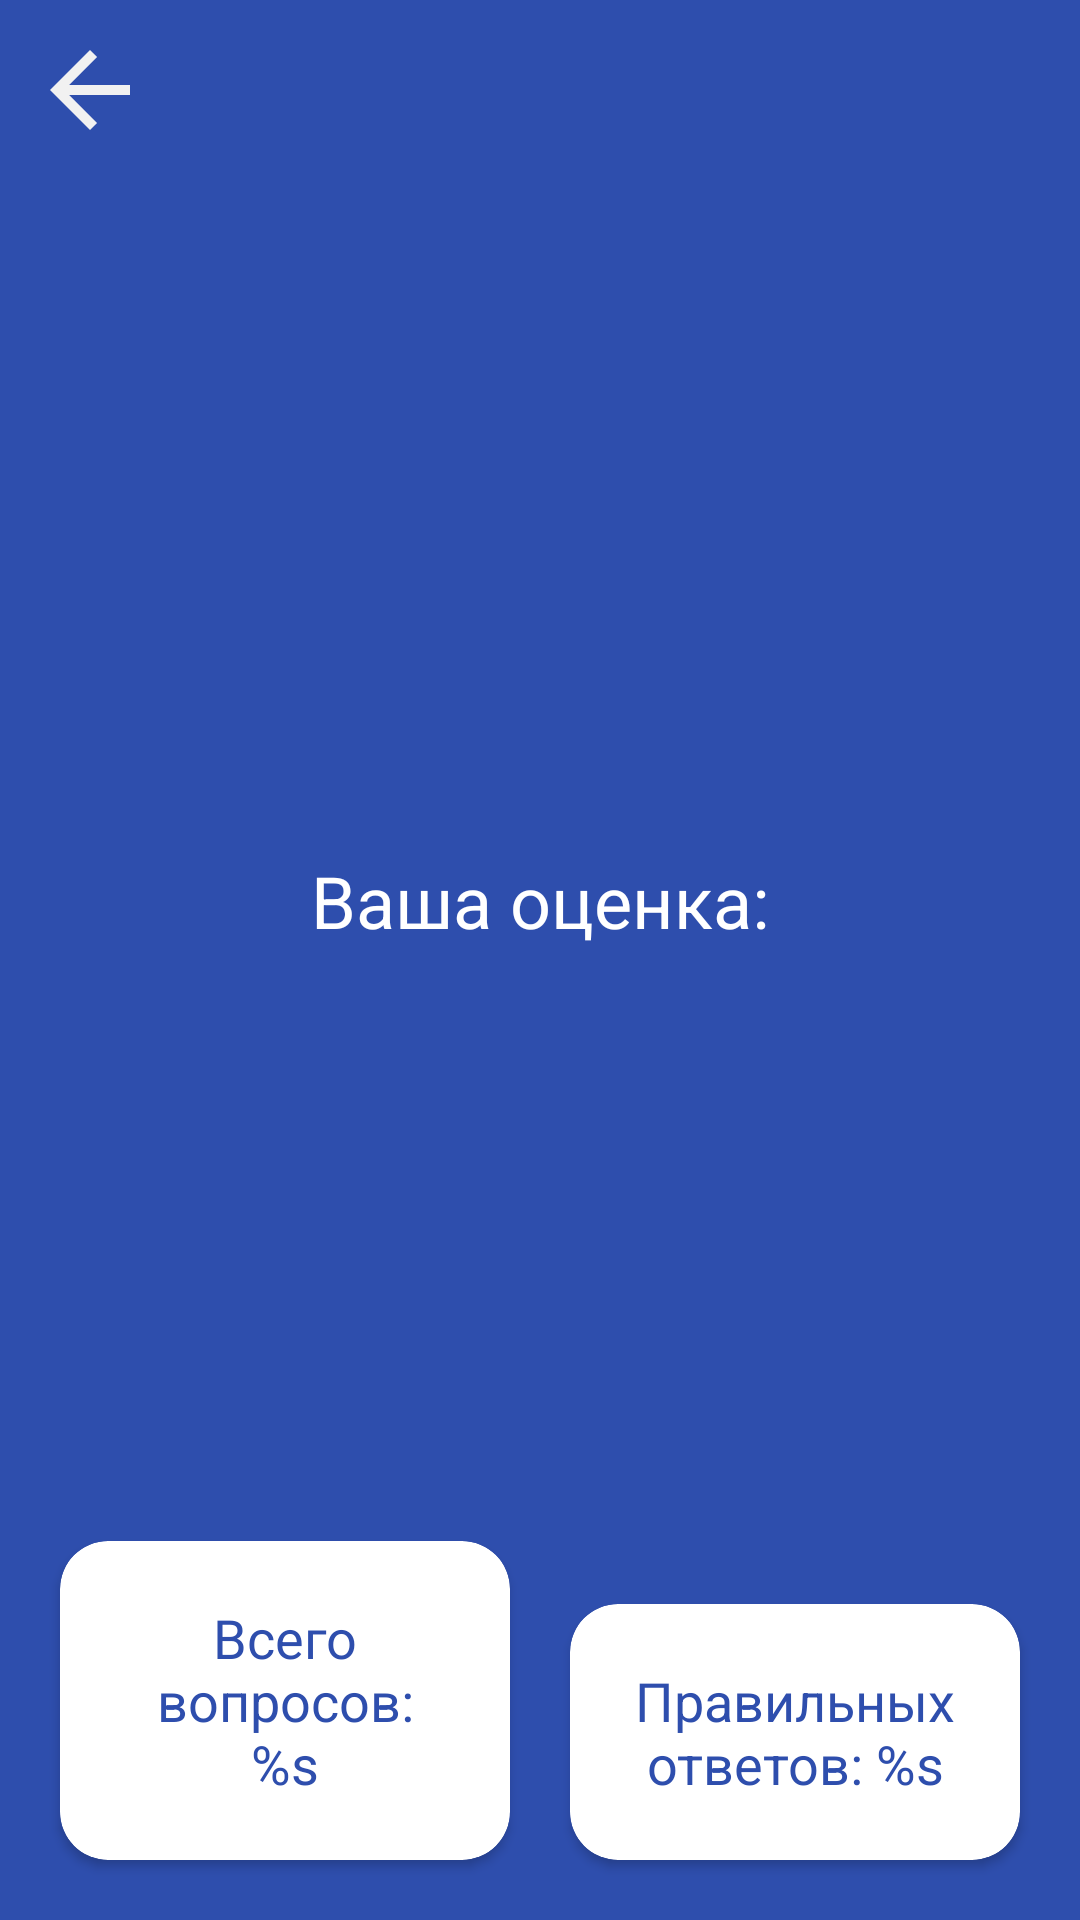

Write the Android layout XML for this screen, with the resource values it uses.
<!-- AndroidManifest.xml: application theme Theme.Tests -->
<!-- res/layout/activity_result.xml -->
<?xml version="1.0" encoding="utf-8"?>
<androidx.constraintlayout.widget.ConstraintLayout xmlns:android="http://schemas.android.com/apk/res/android"
    xmlns:app="http://schemas.android.com/apk/res-auto"
    xmlns:tools="http://schemas.android.com/tools"
    android:layout_width="match_parent"
    android:layout_height="match_parent"
    android:background="@color/colorAccent"
    tools:context=".presentation.result.ResultActivity">


    <ImageView
        android:id="@+id/ivBackArrow"
        android:layout_width="40dp"
        android:layout_height="40dp"
        android:layout_margin="10dp"
        android:clickable="true"
        android:contentDescription="@string/app_name"
        android:focusable="true"
        android:src="@drawable/back_arrow"
        app:layout_constraintStart_toStartOf="parent"
        app:layout_constraintTop_toTopOf="parent" />

    <TextView
        android:id="@+id/testsResultMarkTitle"
        android:layout_width="0dp"
        android:layout_height="wrap_content"
        android:layout_marginHorizontal="20dp"
        android:layout_marginBottom="40dp"
        android:gravity="center"
        android:text="@string/stringYourMark"
        android:textColor="@color/colorWhite"
        android:textSize="24sp"
        app:layout_constraintBottom_toBottomOf="parent"
        app:layout_constraintEnd_toEndOf="parent"
        app:layout_constraintStart_toStartOf="parent"
        app:layout_constraintTop_toTopOf="parent" />

    <TextView
        android:id="@+id/testsResultMark"
        android:layout_width="0dp"
        android:layout_height="wrap_content"
        android:layout_marginHorizontal="20dp"
        android:gravity="center"
        android:textColor="@color/colorWhite"
        android:textSize="36sp"
        app:layout_constraintEnd_toEndOf="parent"
        app:layout_constraintStart_toStartOf="parent"
        app:layout_constraintTop_toBottomOf="@id/testsResultMarkTitle" />

    <androidx.cardview.widget.CardView
        android:id="@+id/testsResultTasksLayout"
        android:layout_width="0dp"
        android:layout_height="wrap_content"
        android:layout_marginStart="20dp"
        android:layout_marginEnd="10dp"
        android:layout_marginBottom="20dp"
        app:cardCornerRadius="16dp"
        app:layout_constraintBottom_toBottomOf="parent"
        app:layout_constraintEnd_toStartOf="@id/testsResultRightAnswersLayout"
        app:layout_constraintStart_toStartOf="parent">

        <TextView
            android:id="@+id/testsResultTasks"
            android:layout_width="match_parent"
            android:layout_height="wrap_content"
            android:layout_margin="20dp"
            android:gravity="center"
            android:text="@string/stringTotalTasksCount"
            android:textColor="@color/colorAccent"
            android:textSize="18sp" />
    </androidx.cardview.widget.CardView>

    <androidx.cardview.widget.CardView
        android:id="@+id/testsResultRightAnswersLayout"
        android:layout_width="0dp"
        android:layout_height="wrap_content"
        android:layout_marginStart="10dp"
        android:layout_marginEnd="20dp"
        android:layout_marginBottom="20dp"
        app:cardCornerRadius="16dp"
        app:layout_constraintBottom_toBottomOf="parent"
        app:layout_constraintEnd_toEndOf="parent"
        app:layout_constraintStart_toEndOf="@id/testsResultTasksLayout">

        <TextView
            android:id="@+id/testsResultRightAnswers"
            android:layout_width="match_parent"
            android:layout_height="wrap_content"
            android:layout_margin="20dp"
            android:gravity="center"
            android:text="@string/stringRightAnswers"
            android:textColor="@color/colorAccent"
            android:textSize="18sp" />
    </androidx.cardview.widget.CardView>
</androidx.constraintlayout.widget.ConstraintLayout>
<!-- resources referenced by this layout -->
<resources>
  <color name="colorAccent">#2e4ead</color>
  <color name="colorWhite">#FFFFFF</color>
  <!-- drawable back_arrow (drawable) -->
  <vector android:autoMirrored="true" android:height="24dp"
      android:tint="#F1F1F1" android:viewportHeight="24"
      android:viewportWidth="24" android:width="24dp" xmlns:android="http://schemas.android.com/apk/res/android">
      <path android:fillColor="@android:color/white" android:pathData="M20,11H7.83l5.59,-5.59L12,4l-8,8 8,8 1.41,-1.41L7.83,13H20v-2z"/>
  </vector>
  <string name="app_name">tests</string>
  <string name="stringRightAnswers">Правильных ответов: %s</string>
  <string name="stringTotalTasksCount">Всего вопросов: %s</string>
  <string name="stringYourMark">Ваша оценка:</string>
  <style name="Theme.Tests" parent="Base.Theme.Tests" />
  <style name="Base.Theme.Tests" parent="Theme.Material3.Light.NoActionBar">
          <item name="android:statusBarColor">@color/colorAccent</item>
      </style>
</resources>
